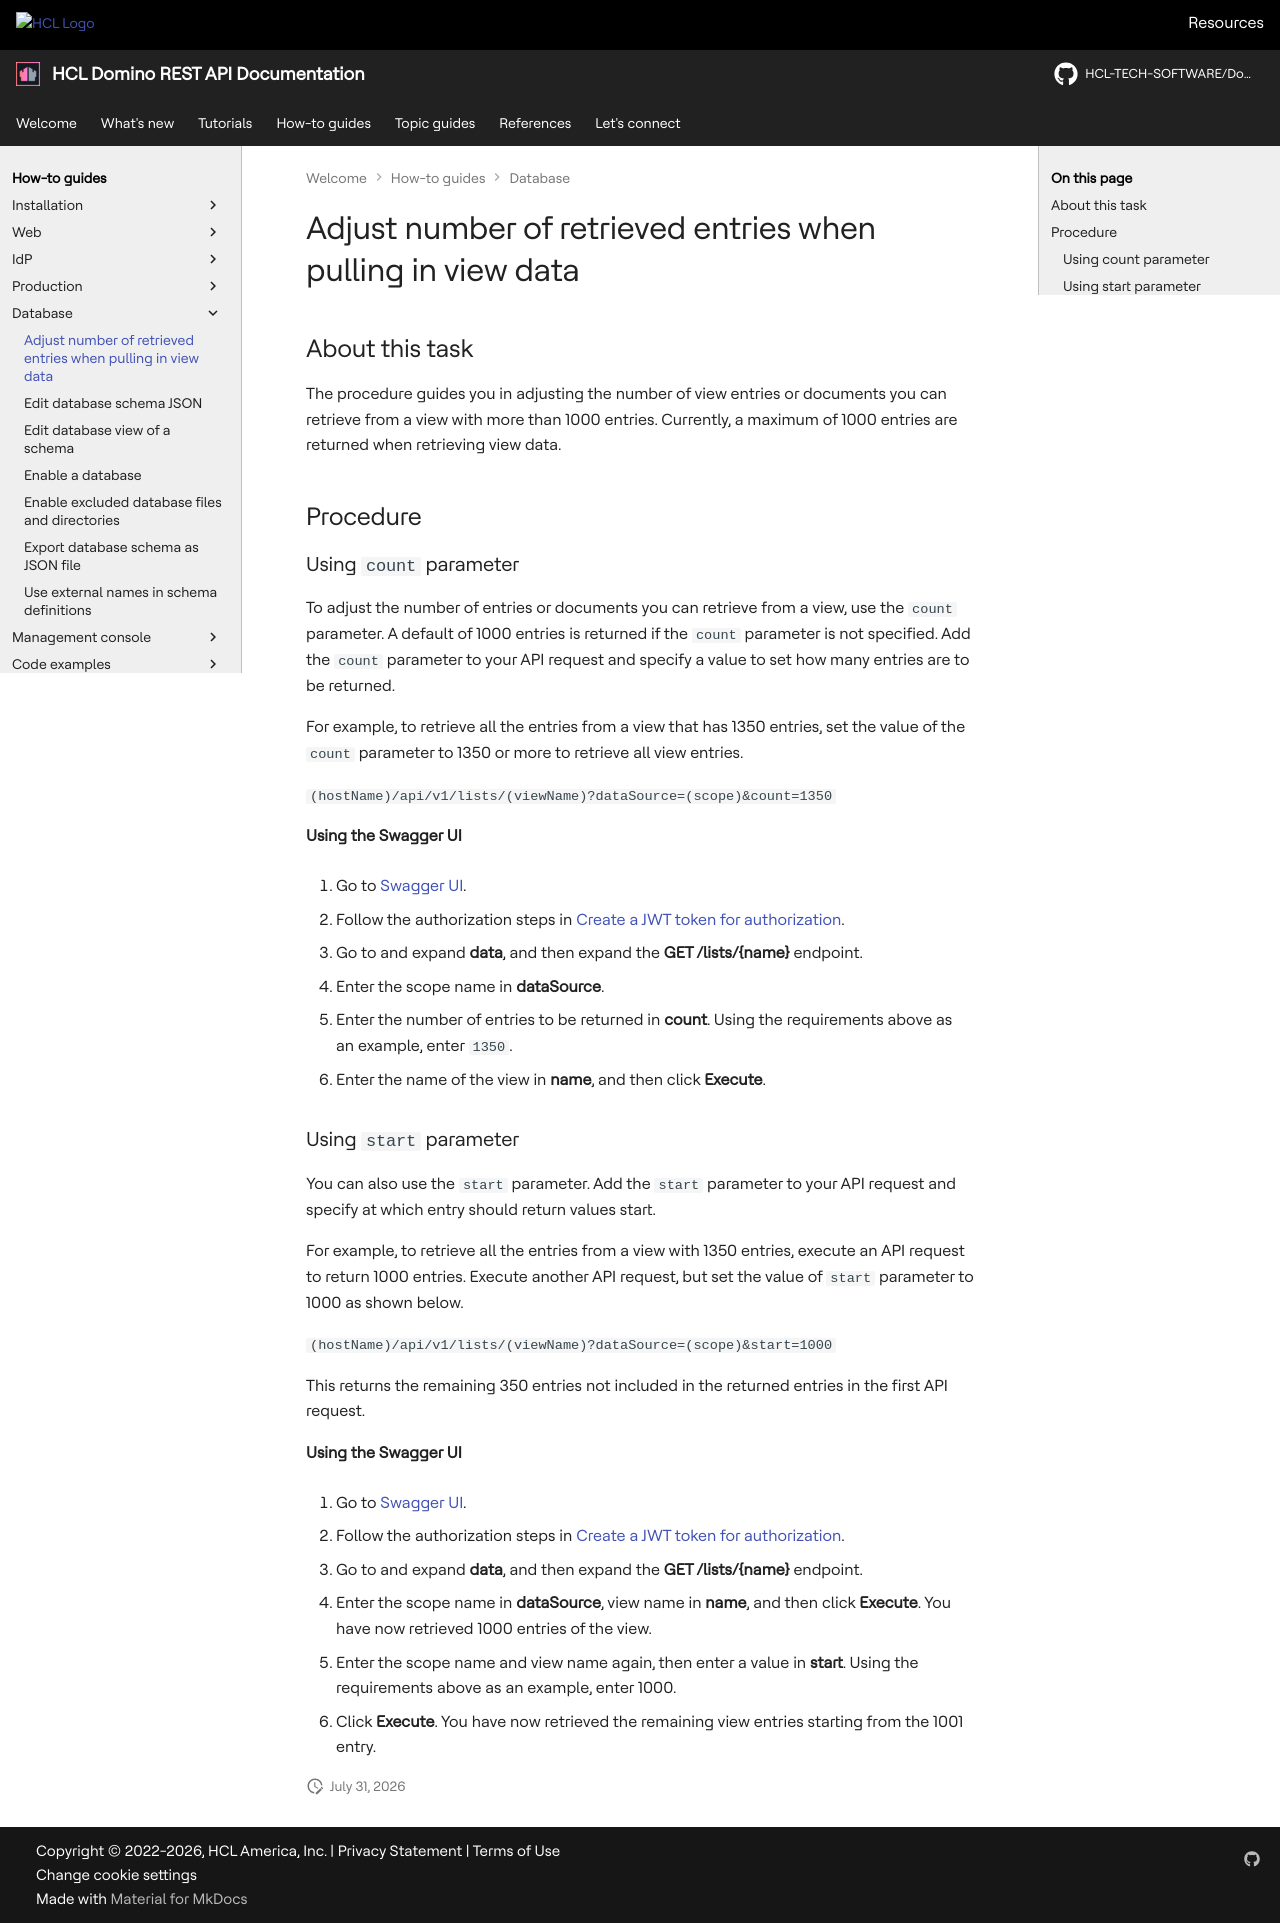

repository: HCL-TECH-SOFTWARE/Domino-rest-api · page: howto/database/pullviewdata.html · generator: mkdocs

# Adjust number of retrieved entries when pulling in view data

## About this task

The procedure guides you in adjusting the number of view entries or documents you can retrieve from a view with more than 1000 entries. Currently, a maximum of 1000 entries are returned when retrieving view data.

## Procedure

### Using `count` parameter

To adjust the number of entries or documents you can retrieve from a view, use the `count` parameter. A default of 1000 entries is returned if the `count` parameter is not specified. Add the `count` parameter to your API request and specify a value to set how many entries are to be returned.

For example, to retrieve all the entries from a view that has 1350 entries, set the value of the `count` parameter to 1350 or more to retrieve all view entries.

`(hostName)/api/v1/lists/(viewName)?dataSource=(scope)&count=1350`

**Using the Swagger UI**

1. Go to [Swagger UI](http://localhost:8880/openapi/index.html).

2. Follow the authorization steps in [Create a JWT token for authorization](../../tutorial/swagger.md#authorize-with-jwt-token).

3. Go to and expand **data**, and then expand the **GET /lists/{name}** endpoint.
4. Enter the scope name in **dataSource**.
5. Enter the number of entries to be returned in **count**. Using the requirements above as an example, enter `1350`.  
6. Enter the name of the view in **name**, and then click **Execute**.

### Using `start` parameter

You can also use the `start` parameter. Add the `start` parameter to your API request and specify at which entry should return values start.

For example, to retrieve all the entries from a view with 1350 entries, execute an API request to return 1000 entries. Execute another API request, but set the value of `start` parameter to 1000 as shown below.

`(hostName)/api/v1/lists/(viewName)?dataSource=(scope)&start=1000`

This returns the remaining 350 entries not included in the returned entries in the first API request.

**Using the Swagger UI**

1. Go to [Swagger UI](http://localhost:8880/openapi/index.html).

2. Follow the authorization steps in [Create a JWT token for authorization](../../tutorial/swagger.md#authorize-with-jwt-token).

3. Go to and expand **data**, and then expand the **GET /lists/{name}** endpoint.
4. Enter the scope name in **dataSource**, view name in **name**, and then click **Execute**.
You have now retrieved 1000 entries of the view.
5. Enter the scope name and view name again, then enter a value in **start**. Using the requirements above as an example, enter 1000.  
6. Click **Execute**. You have now retrieved the remaining view entries starting from the 1001 entry.  
